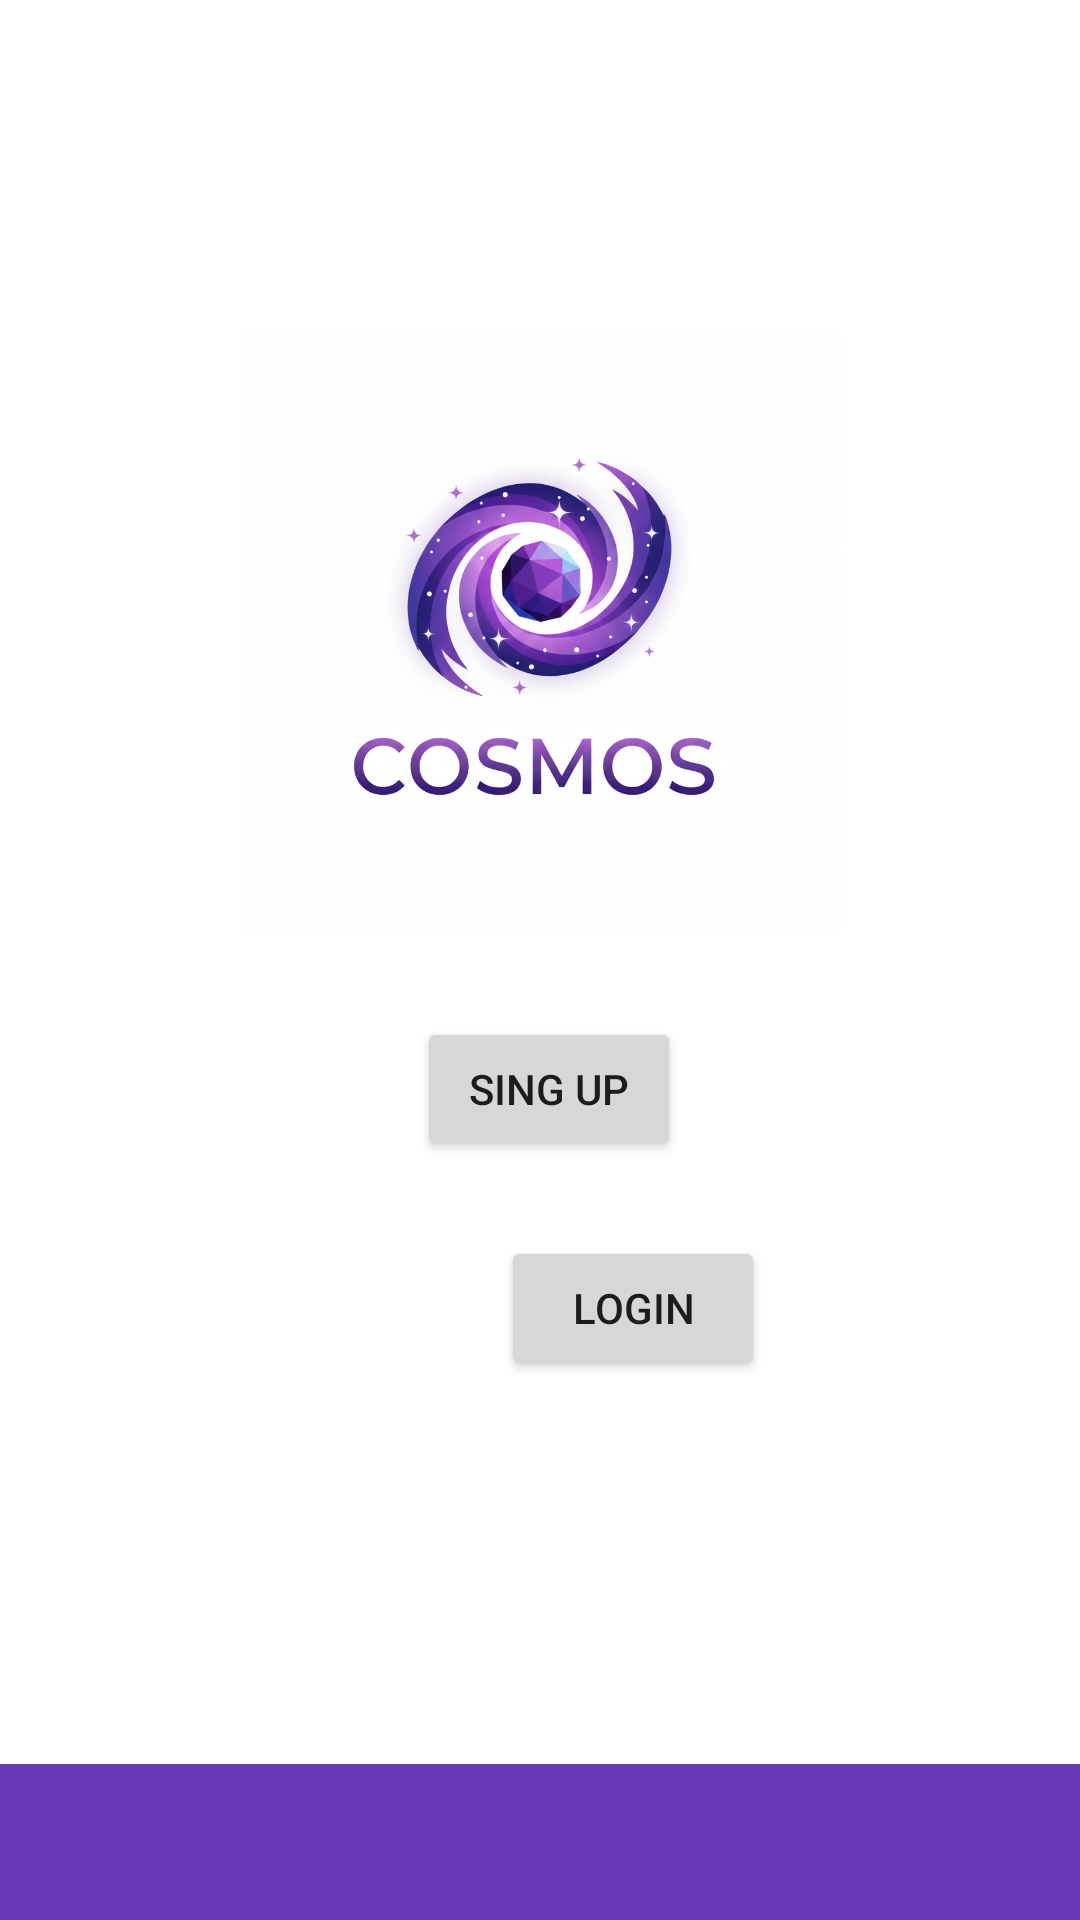

Android layout source for this screen:
<!-- AndroidManifest.xml: application theme Theme.PrograParale -->
<!-- res/layout/activity_start.xml -->
<?xml version="1.0" encoding="utf-8"?>
<androidx.constraintlayout.widget.ConstraintLayout xmlns:android="http://schemas.android.com/apk/res/android"
    xmlns:app="http://schemas.android.com/apk/res-auto"
    xmlns:tools="http://schemas.android.com/tools"
    android:layout_width="match_parent"
    android:layout_height="match_parent">

    <ImageView
        android:id="@+id/loggoStart"
        android:layout_width="317dp"
        android:layout_height="200dp"
        android:layout_marginStart="123dp"
        android:layout_marginTop="111dp"
        android:layout_marginEnd="122dp"
        android:layout_marginBottom="94dp"
        app:layout_constraintBottom_toTopOf="@+id/textView"
        app:layout_constraintEnd_toEndOf="parent"
        app:layout_constraintStart_toStartOf="parent"
        app:layout_constraintTop_toTopOf="parent"
        app:srcCompat="@drawable/logo"
        tools:srcCompat="@drawable/logo" />

    <FrameLayout
        android:id="@+id/botStart"
        android:layout_width="412dp"
        android:layout_height="52dp"
        android:background="#673AB7"
        app:layout_constraintBottom_toBottomOf="parent"
        app:layout_constraintEnd_toEndOf="parent"
        app:layout_constraintStart_toStartOf="parent">

    </FrameLayout>

    <Button
        android:id="@+id/loginButton"
        android:layout_width="wrap_content"
        android:layout_height="wrap_content"
        android:layout_marginStart="167dp"
        android:layout_marginTop="25dp"
        android:layout_marginEnd="156dp"
        android:layout_marginBottom="217dp"
        android:text="Login"
        app:layout_constraintBottom_toTopOf="@+id/botRegister"
        app:layout_constraintEnd_toEndOf="parent"
        app:layout_constraintHorizontal_bias="0.0"
        app:layout_constraintStart_toStartOf="parent"
        app:layout_constraintTop_toBottomOf="@+id/singUpButton"
        app:layout_constraintVertical_bias="0.0" />

    <Button
        android:id="@+id/singUpButton"
        android:layout_width="wrap_content"
        android:layout_height="wrap_content"
        android:layout_marginStart="162dp"
        android:layout_marginTop="28dp"
        android:layout_marginEnd="156dp"
        android:text="Sing Up"
        app:layout_constraintEnd_toEndOf="parent"
        app:layout_constraintStart_toStartOf="parent"
        app:layout_constraintTop_toBottomOf="@+id/loggoStart" />

</androidx.constraintlayout.widget.ConstraintLayout>
<!-- resources referenced by this layout -->
<resources>
  <!-- drawable logo: png bitmap (drawable, 911197 bytes) -->
  <style name="Theme.PrograParale" parent="Theme.MaterialComponents.DayNight.DarkActionBar">
          
          <item name="colorPrimary">@color/purple_500</item>
          <item name="colorPrimaryVariant">@color/purple_700</item>
          <item name="colorOnPrimary">@color/white</item>
          
          <item name="colorSecondary">@color/teal_200</item>
          <item name="colorSecondaryVariant">@color/teal_700</item>
          <item name="colorOnSecondary">@color/black</item>
          
          <item name="android:statusBarColor">?attr/colorPrimaryVariant</item>
          
      </style>
  <!-- not gathered from this repository: default colours our renderer supplied (Android Studio template values) -->
  <color name="purple_500">#FF6200EE</color>
  <color name="purple_700">#FF3700B3</color>
  <color name="teal_200">#FF03DAC5</color>
  <color name="teal_700">#FF018786</color>
  <color name="black">#FF000000</color>
  <color name="white">#FFFFFFFF</color>
</resources>
